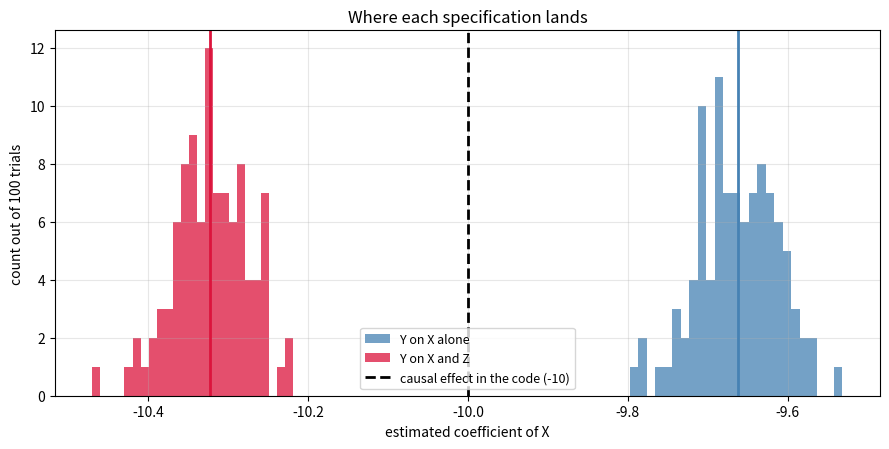
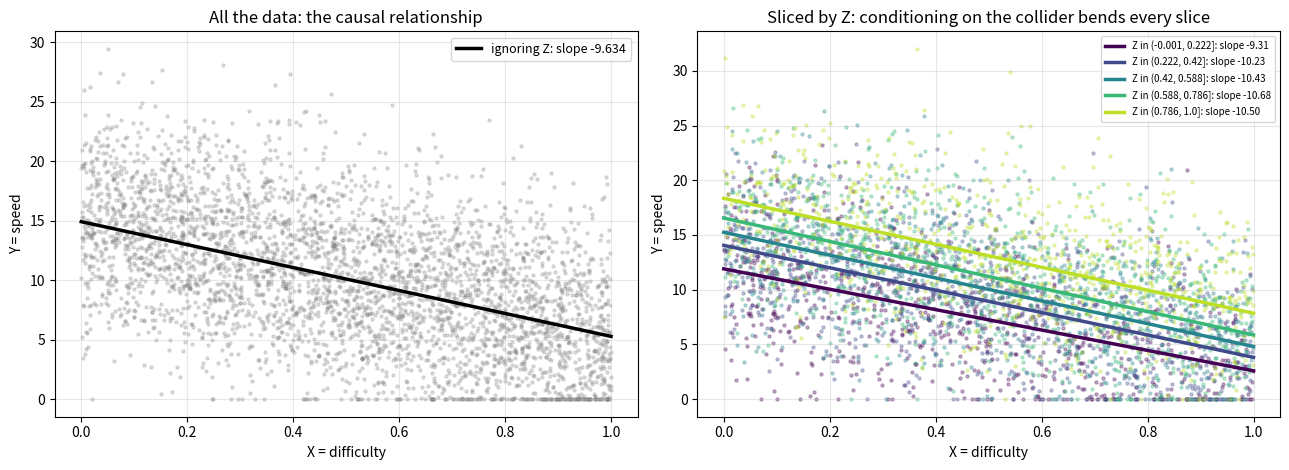

Recreate these plots in Python, in order.
import numpy as np
import pandas as pd
import matplotlib.pyplot as plt

NUM    = 100_000     # sample size inside each data set, as in the question's code
TRIALS = 100         # how many times the whole experiment is repeated
SEED   = 2024

pd.set_option("display.float_format", lambda v: f"{v:,.6f}")
rng = np.random.default_rng(SEED)

def make_data(num=NUM, generator=None):
    g = generator if generator is not None else rng

    difficulty = g.uniform(0, 1, (num,))
    speed = np.maximum(g.normal(15, 5, (num,)) - difficulty * 10, 0)
    accident = np.minimum(
        np.maximum(0.03 * speed + 0.4 * difficulty + g.normal(0, 0.3, (num,)), 0), 1)

    return pd.DataFrame({"difficulty": difficulty, "speed": speed, "accident": accident})

df = make_data()
print("X = difficulty, Y = speed, Z = accident\n")
print(df.describe())
print(f"\nshare of speeds floored at 0: {(df['speed'] == 0).mean():.4f}")
print(f"share of accident values clipped at 0 or 1: "
      f"{((df['accident'] == 0) | (df['accident'] == 1)).mean():.4f}")
df.head()

def ols(y, *regressors):
    # Returns the coefficient vector for an intercept plus the regressors given.
    X = np.column_stack([np.ones(len(y))] + [np.asarray(r, float) for r in regressors])
    beta, *_ = np.linalg.lstsq(X, np.asarray(y, float), rcond=None)
    return beta

b = ols(df["speed"], df["difficulty"])
print(f"single data set, Y on X        : intercept {b[0]:.6f}, coefficient of X {b[1]:.6f}")
b2 = ols(df["speed"], df["difficulty"], df["accident"])
print(f"single data set, Y on X and Z  : intercept {b2[0]:.6f}, "
      f"coefficient of X {b2[1]:.6f}, coefficient of Z {b2[2]:.6f}")

sim_rng = np.random.default_rng(SEED + 1)

coef_x_only = np.empty(TRIALS)
coef_x_with_z = np.empty(TRIALS)
coef_z = np.empty(TRIALS)

for i in range(TRIALS):
    d = make_data(NUM, sim_rng)
    y = d["speed"].to_numpy()
    x = d["difficulty"].to_numpy()
    z = d["accident"].to_numpy()

    coef_x_only[i] = ols(y, x)[1]
    both = ols(y, x, z)
    coef_x_with_z[i] = both[1]
    coef_z[i] = both[2]

print(f"{TRIALS} trials of {NUM:,} rows each\n")
print(f">>> Q1  average coefficient of X (Y on X alone) = {coef_x_only.mean():.6f}")
print(f"        std dev across trials {coef_x_only.std(ddof=1):.6f}, "
      f"std error of the mean {coef_x_only.std(ddof=1) / np.sqrt(TRIALS):.6f}")
print(f"        range across trials: {coef_x_only.min():.6f} to {coef_x_only.max():.6f}")

print(f">>> Q2  average coefficient of X (Y on X and Z) = {coef_x_with_z.mean():.6f}")
print(f"        std dev across trials {coef_x_with_z.std(ddof=1):.6f}, "
      f"std error of the mean {coef_x_with_z.std(ddof=1) / np.sqrt(TRIALS):.6f}")
print(f"        range across trials: {coef_x_with_z.min():.6f} to {coef_x_with_z.max():.6f}")
print(f"\n        average coefficient of Z for reference: {coef_z.mean():.6f}")

results = pd.DataFrame({
    "Y on X alone": [coef_x_only.mean(), coef_x_only.std(ddof=1),
                     coef_x_only.std(ddof=1) / np.sqrt(TRIALS)],
    "Y on X and Z": [coef_x_with_z.mean(), coef_x_with_z.std(ddof=1),
                     coef_x_with_z.std(ddof=1) / np.sqrt(TRIALS)],
}, index=["average coefficient of X", "std dev across trials", "std error of the mean"])
results

fig, ax = plt.subplots(figsize=(9, 4.6))
ax.hist(coef_x_only, bins=25, alpha=0.75, color="steelblue", label="Y on X alone")
ax.hist(coef_x_with_z, bins=25, alpha=0.75, color="crimson", label="Y on X and Z")
ax.axvline(-10, color="black", ls="--", lw=2, label="causal effect in the code (-10)")
ax.axvline(coef_x_only.mean(), color="steelblue", lw=2)
ax.axvline(coef_x_with_z.mean(), color="crimson", lw=2)
ax.set_xlabel("estimated coefficient of X")
ax.set_ylabel(f"count out of {TRIALS} trials")
ax.set_title("Where each specification lands")
ax.legend(fontsize=9)
ax.grid(alpha=0.3)
plt.tight_layout()
plt.show()

check_rng = np.random.default_rng(SEED + 99)
raw_coefs, floored_coefs = [], []
for _ in range(20):
    difficulty = check_rng.uniform(0, 1, (NUM,))
    unfloored = check_rng.normal(15, 5, (NUM,)) - difficulty * 10
    floored = np.maximum(unfloored, 0)
    raw_coefs.append(ols(unfloored, difficulty)[1])
    floored_coefs.append(ols(floored, difficulty)[1])

print(f"slope with no floor applied : {np.mean(raw_coefs):.6f}   (the -10 written in the code)")
print(f"slope after the floor at 0  : {np.mean(floored_coefs):.6f}")
print(f"attenuation from the floor  : {np.mean(floored_coefs) - np.mean(raw_coefs):+.6f}")

d = make_data(NUM, np.random.default_rng(SEED + 7))
d["z_band"] = pd.qcut(d["accident"], q=5)

rows = []
for band, g in d.groupby("z_band", observed=True):
    rows.append({"accident band": str(band), "n": len(g),
                 "slope of Y on X inside the band": ols(g["speed"], g["difficulty"])[1]})
within = pd.DataFrame(rows)

print(f"slope ignoring Z entirely: {ols(d['speed'], d['difficulty'])[1]:.6f}\n")
print("inside narrow bands of Z the slope is pulled away from the truth:")
within

fig, axes = plt.subplots(1, 2, figsize=(13, 4.8))
sample = d.sample(4000, random_state=0)

axes[0].scatter(sample["difficulty"], sample["speed"], s=5, alpha=0.25, color="grey")
grid = np.linspace(0, 1, 50)
bb = ols(d["speed"], d["difficulty"])
axes[0].plot(grid, bb[0] + bb[1] * grid, color="black", lw=2.5,
             label=f"ignoring Z: slope {bb[1]:.3f}")
axes[0].set_xlabel("X = difficulty"); axes[0].set_ylabel("Y = speed")
axes[0].set_title("All the data: the causal relationship")
axes[0].legend(fontsize=9); axes[0].grid(alpha=0.3)

colors = plt.cm.viridis(np.linspace(0, 0.9, d["z_band"].nunique()))
for (band, g), col in zip(d.groupby("z_band", observed=True), colors):
    gs = g.sample(min(800, len(g)), random_state=0)
    axes[1].scatter(gs["difficulty"], gs["speed"], s=5, alpha=0.3, color=col)
    bg = ols(g["speed"], g["difficulty"])
    axes[1].plot(grid, bg[0] + bg[1] * grid, color=col, lw=2.5,
                 label=f"Z in {band}: slope {bg[1]:.2f}")
axes[1].set_xlabel("X = difficulty"); axes[1].set_ylabel("Y = speed")
axes[1].set_title("Sliced by Z: conditioning on the collider bends every slice")
axes[1].legend(fontsize=7); axes[1].grid(alpha=0.3)
plt.tight_layout()
plt.show()

print(f"Monte Carlo over {TRIALS} data sets of {NUM:,} rows\n")
print(f"  Q1  Y regressed on X alone")
print(f"        average coefficient of X = {coef_x_only.mean():.4f}")
print(f"        (the causal effect written into the code is -10, slightly attenuated")
print(f"         by the floor at zero speed)\n")
print(f"  Q2  Y regressed on X and Z")
print(f"        average coefficient of X = {coef_x_with_z.mean():.4f}")
print(f"        shifted by {coef_x_with_z.mean() - coef_x_only.mean():+.4f} "
      f"relative to the correct specification\n")
print("  Should Z be controlled for?  No - Z is a collider (X and Y both cause Z).")
print("  Conditioning on it invents an association between X and Y. There is no confounder")
print("  here, so the simple regression of Y on X is already the right answer.")
